Image classification data set "grid_smoke_version" (alterapars/wildfire_hackathon on GitHub). Class labels (2): grid no smoke, grid smoke.

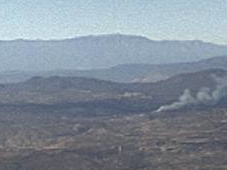
Label: grid smoke

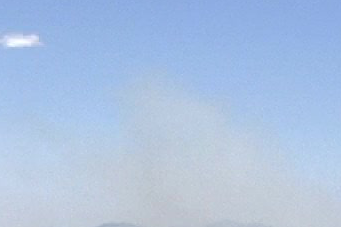
Label: grid smoke

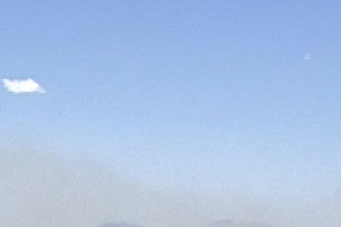
Label: grid smoke

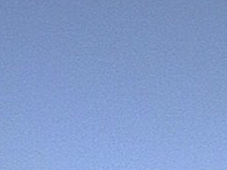
Label: grid no smoke

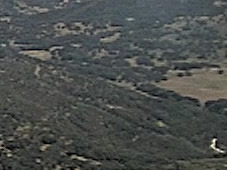
Label: grid no smoke

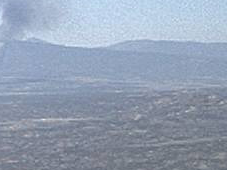
Label: grid smoke
